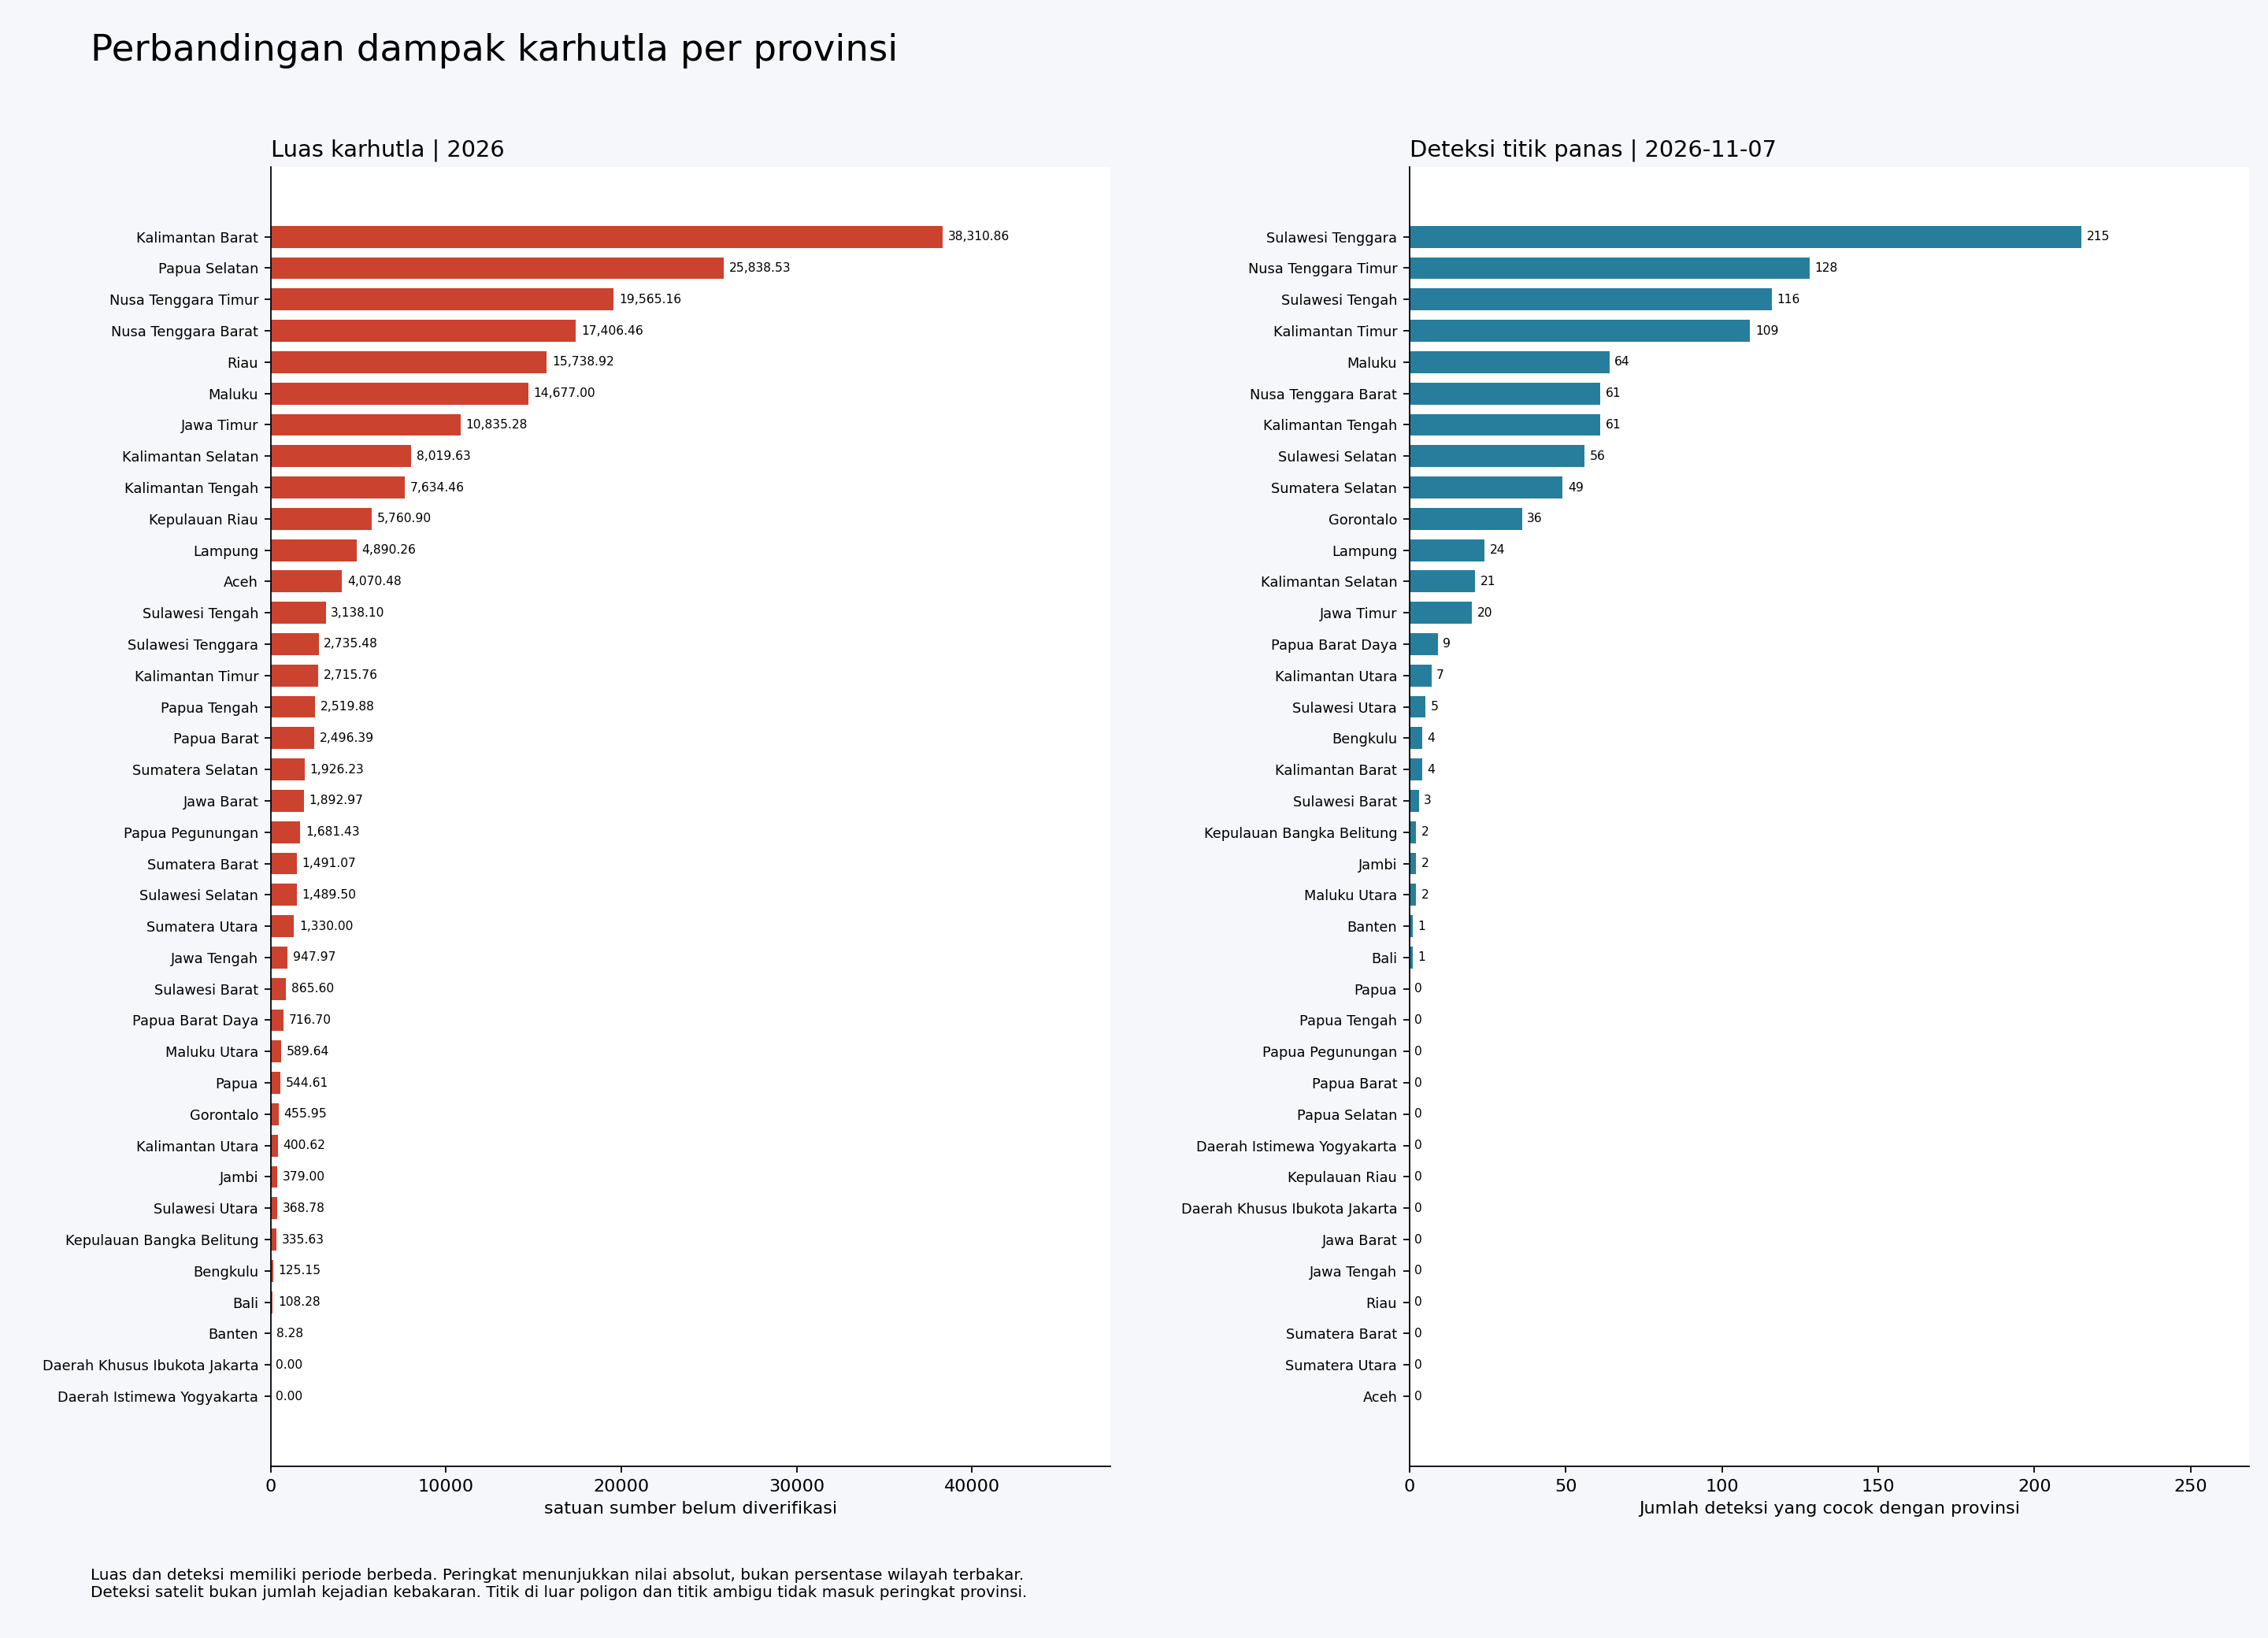

The data file committed next to this chart (first rows):
code, name, luas_karhutla, jumlah_deteksi, peringkat_luas, peringkat_deteksi
61, Kalimantan Barat, 38311, 4, 1, 17
93, Papua Selatan, 25839, 0, 2, 25
53, Nusa Tenggara Timur, 19565, 128, 3, 2
52, Nusa Tenggara Barat, 17406, 61, 4, 6
14, Riau, 15739, 0, 5, 25
81, Maluku, 14677, 64, 6, 5
35, Jawa Timur, 10835, 20, 7, 13
63, Kalimantan Selatan, 8020, 21, 8, 12
62, Kalimantan Tengah, 7634, 61, 9, 6
21, Kepulauan Riau, 5761, 0, 10, 25
18, Lampung, 4890, 24, 11, 11
11, Aceh, 4070, 0, 12, 25
72, Sulawesi Tengah, 3138, 116, 13, 3
74, Sulawesi Tenggara, 2735, 215, 14, 1
64, Kalimantan Timur, 2716, 109, 15, 4
94, Papua Tengah, 2520, 0, 16, 25
92, Papua Barat, 2496, 0, 17, 25
16, Sumatera Selatan, 1926, 49, 18, 9
32, Jawa Barat, 1893, 0, 19, 25
95, Papua Pegunungan, 1681, 0, 20, 25
13, Sumatera Barat, 1491, 0, 21, 25
73, Sulawesi Selatan, 1490, 56, 22, 8
12, Sumatera Utara, 1330, 0, 23, 25
33, Jawa Tengah, 948, 0, 24, 25
76, Sulawesi Barat, 865.6, 3, 25, 19
96, Papua Barat Daya, 716.7, 9, 26, 14
82, Maluku Utara, 589.6, 2, 27, 20
91, Papua, 544.6, 0, 28, 25
75, Gorontalo, 455.9, 36, 29, 10
65, Kalimantan Utara, 400.6, 7, 30, 15
15, Jambi, 379.0, 2, 31, 20
71, Sulawesi Utara, 368.8, 5, 32, 16
19, Kepulauan Bangka Belitung, 335.6, 2, 33, 20
17, Bengkulu, 125.2, 4, 34, 17
51, Bali, 108.3, 1, 35, 23
36, Banten, 8.28, 1, 36, 23
31, Daerah Khusus Ibukota Jakarta, 0.0, 0, 37, 25
34, Daerah Istimewa Yogyakarta, 0.0, 0, 37, 25
